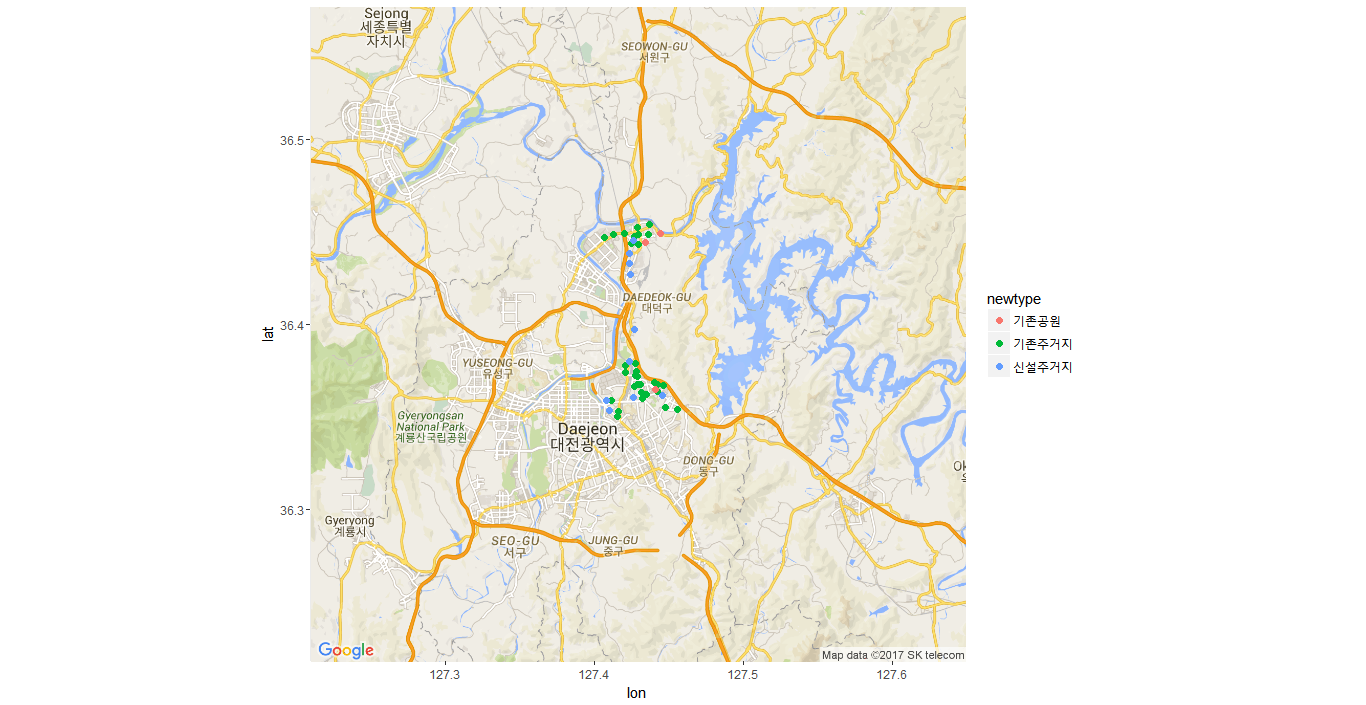

Values plotted in this chart, from the file beside it:
no, kios, district, name, location, address, rests, lat, lon, new
71, 71, 대덕구, 대전지방국세청 앞, 대전지방국세청 버스정류장 앞, 대덕구 법동 186, 12, 36.37, 127.4, 기존
72, 72, 대덕구, 대전동부경찰서 앞, 보람아파트 113동 버스정류장 앞, 대덕구 법동 212, 12, 36.37, 127.4, 기존
73, 73, 대덕구, 대전중앙병원 앞, 현대 자동차,SC제일은행 앞/보람아파트 101동 맞은편, 대덕구 법동 285-3, 10, 36.37, 127.4, 기존
74, 74, 대덕구, 대전중리시장 앞, 중리시장 맞은 편/중리 주공아파트1단지 앞, 대덕구 중리동 370-24, 12, 36.37, 127.4, 기존
75, 75, 대덕구, 보람아파트앞, 맞은 편 알파문구, 대덕구 법동 202-4, 12, 36.37, 127.4, 기존
76, 76, 대덕구, 선비마을 입구, 선비마을 입구 버스정류장, 대덕구 송촌동 446-3, 12, 36.37, 127.4, 기존
77, 77, 대덕구, 선비마을 3단지 앞, 선비마을 3단지 버스 정류장, 대덕구 송촌동 461-2, 12, 36.37, 127.4, 기존
78, 78, 대덕구, 중리동, 장안 외과 맞은편/중리네거리에서 신탄진,국세청 방향직진, 대덕구 중리동 107-8, 12, 36.36, 127.4, 기존
79, 79, 대덕구, 수도시설관리사업소 앞, 수도시설관리사업소 버스정류장 앞, 대덕구 중리동 118-12, 12, 36.36, 127.4, 기존
80, 80, 대덕구, 송촌소방서앞, 송촌소방서 버스정류장 앞, 대덕구 송촌동 539, 12, 36.36, 127.4, 기존
81, 81, 대덕구, 동춘당공원, 동춘당 공원 버스정류장 앞, 대덕구 송촌동 192-2, 14, 36.36, 127.4, 기존
82, 82, 대덕구, 선비마을 5단지 앞, 선비마을5단지 버스정류장 앞, 대덕구 송촌동 510, 12, 36.37, 127.4, 기존
122, 122, 대덕구, 한남대후문 입구, , 대덕구 중리동 231-5, 13, 36.36, 127.4, 기존
123, 123, 대덕구, 대덕경찰서앞, , 대덕구 문평동 83-2번지, 12, 36.45, 127.4, 기존
124, 124, 대덕구, 목상동주민센터앞, , 대덕구 목상동 185-1번지, 12, 36.45, 127.4, 기존
125, 125, 대덕구, 엑슬루타워 앞, , 대덕구 석봉동 336번지, 10, 36.45, 127.4, 기존
126, 126, 대덕구, 신탄진 주민센터옆, , 대덕구 신탄진동 120-1번지, 10, 36.45, 127.4, 기존
127, 127, 대덕구, 신탄진역 앞, , 대덕구 신탄진동 147-6번지, 13, 36.45, 127.4, 기존
128, 128, 대덕구, 과선교버스정류장, , 대덕구 평촌동 264-64번지, 13, 36.44, 127.4, 기존
129, 129, 대덕구, 신탄진고 4가, , 대덕구 신탄진동 149-6번지, 12, 36.45, 127.4, 기존
130, 130, 대덕구, 용정초등학교앞, , 대덕구 신탄진동 52-1번지, 13, 36.45, 127.4, 기존
131, 131, 대덕구, 에코공원앞, , 대덕구 신탄진동 산1-7번지, 12, 36.45, 127.4, 기존
132, 132, 대덕구, 삼정3가, , 대덕구 삼정동 산27-4번지, 13, 36.44, 127.4, 기존
154, 154, 대덕구, 한남오거리, , 대덕구 오정동 731, , 36.35, 127.4, 기존
155, 155, 대덕구, 오정동 운암빌딩 옆, , 대덕구 오정동 61-13, , 36.36, 127.4, 기존
184, 184, 대덕구, 오정우체국, , 대덕구 오정동 432-4, , 36.35, 127.4, 기존
185, 185, 대덕구, 비래동 산림조합, , 대덕구 비래동 123-7, , 36.36, 127.4, 기존
196, 196, 대덕구, 대덕구 평생학습원, , 대덕구 읍내동 324-5, , 36.37, 127.4, 기존
208, 208, 대덕구, 회덕농협건너편, , 대덕구 읍내동 573-4, , 36.38, 127.4, 기존
209, 209, 대덕구, 동부평생교육원, , 대덕구 법동 440-1, , 36.37, 127.4, 기존
210, 210, 대덕구, 읍내동우편취급국, , 대덕구 읍내 215-5, , 36.38, 127.4, 기존
211, 211, 대덕구, 석봉문화센터, , 대덕구 석봉동 184-1, , 36.45, 127.4, 기존
212, 212, 대덕구, 대덕구보건소4가, , 대덕구 덕암동 12-1, , 36.44, 127.4, 기존
223, 223, 대덕구, 가양비래공원네거리, , 대덕구 비래동 47-1, , 36.35, 127.5, 기존
239, 239, 대덕구, 와동(한국수자원공사), , 대덕구 와동, , 36.4, 127.4, 신설
253, 253, 대덕구, , , 대덕구 읍내동현대아파트앞, , 36.38, 127.4, 신설
254, 254, 대덕구, , , 대덕구 송촌동 송촌성당219-1, , 36.36, 127.4, 신설
255, 255, 대덕구, , , 대덕구 덕암동 톨게이트앞 행복한마을@앞, , 36.44, 127.4, 신설
256, 256, 대덕구, , , 대덕구 덕암동 맥도날드, , 36.43, 127.4, 신설
257, 257, 대덕구, , , 대덕구 석봉동 보건소4거리, , 36.45, 127.4, 신설
258, 258, 대덕구, , , 대덕구 상서동 173-3 대창아파트 ~KT&G신탄진공장 중간, , 36.43, 127.4, 신설
259, 259, 대덕구, , , 대덕구 오정동 주민센타 편의점, , 36.35, 127.4, 신설
260, 260, 대덕구, , , 대덕구 오정동 농수산시장앞, , 36.36, 127.4, 신설
298, 298, 대덕구, , , 중리동 동사무소, , 36.36, 127.4, 신설
